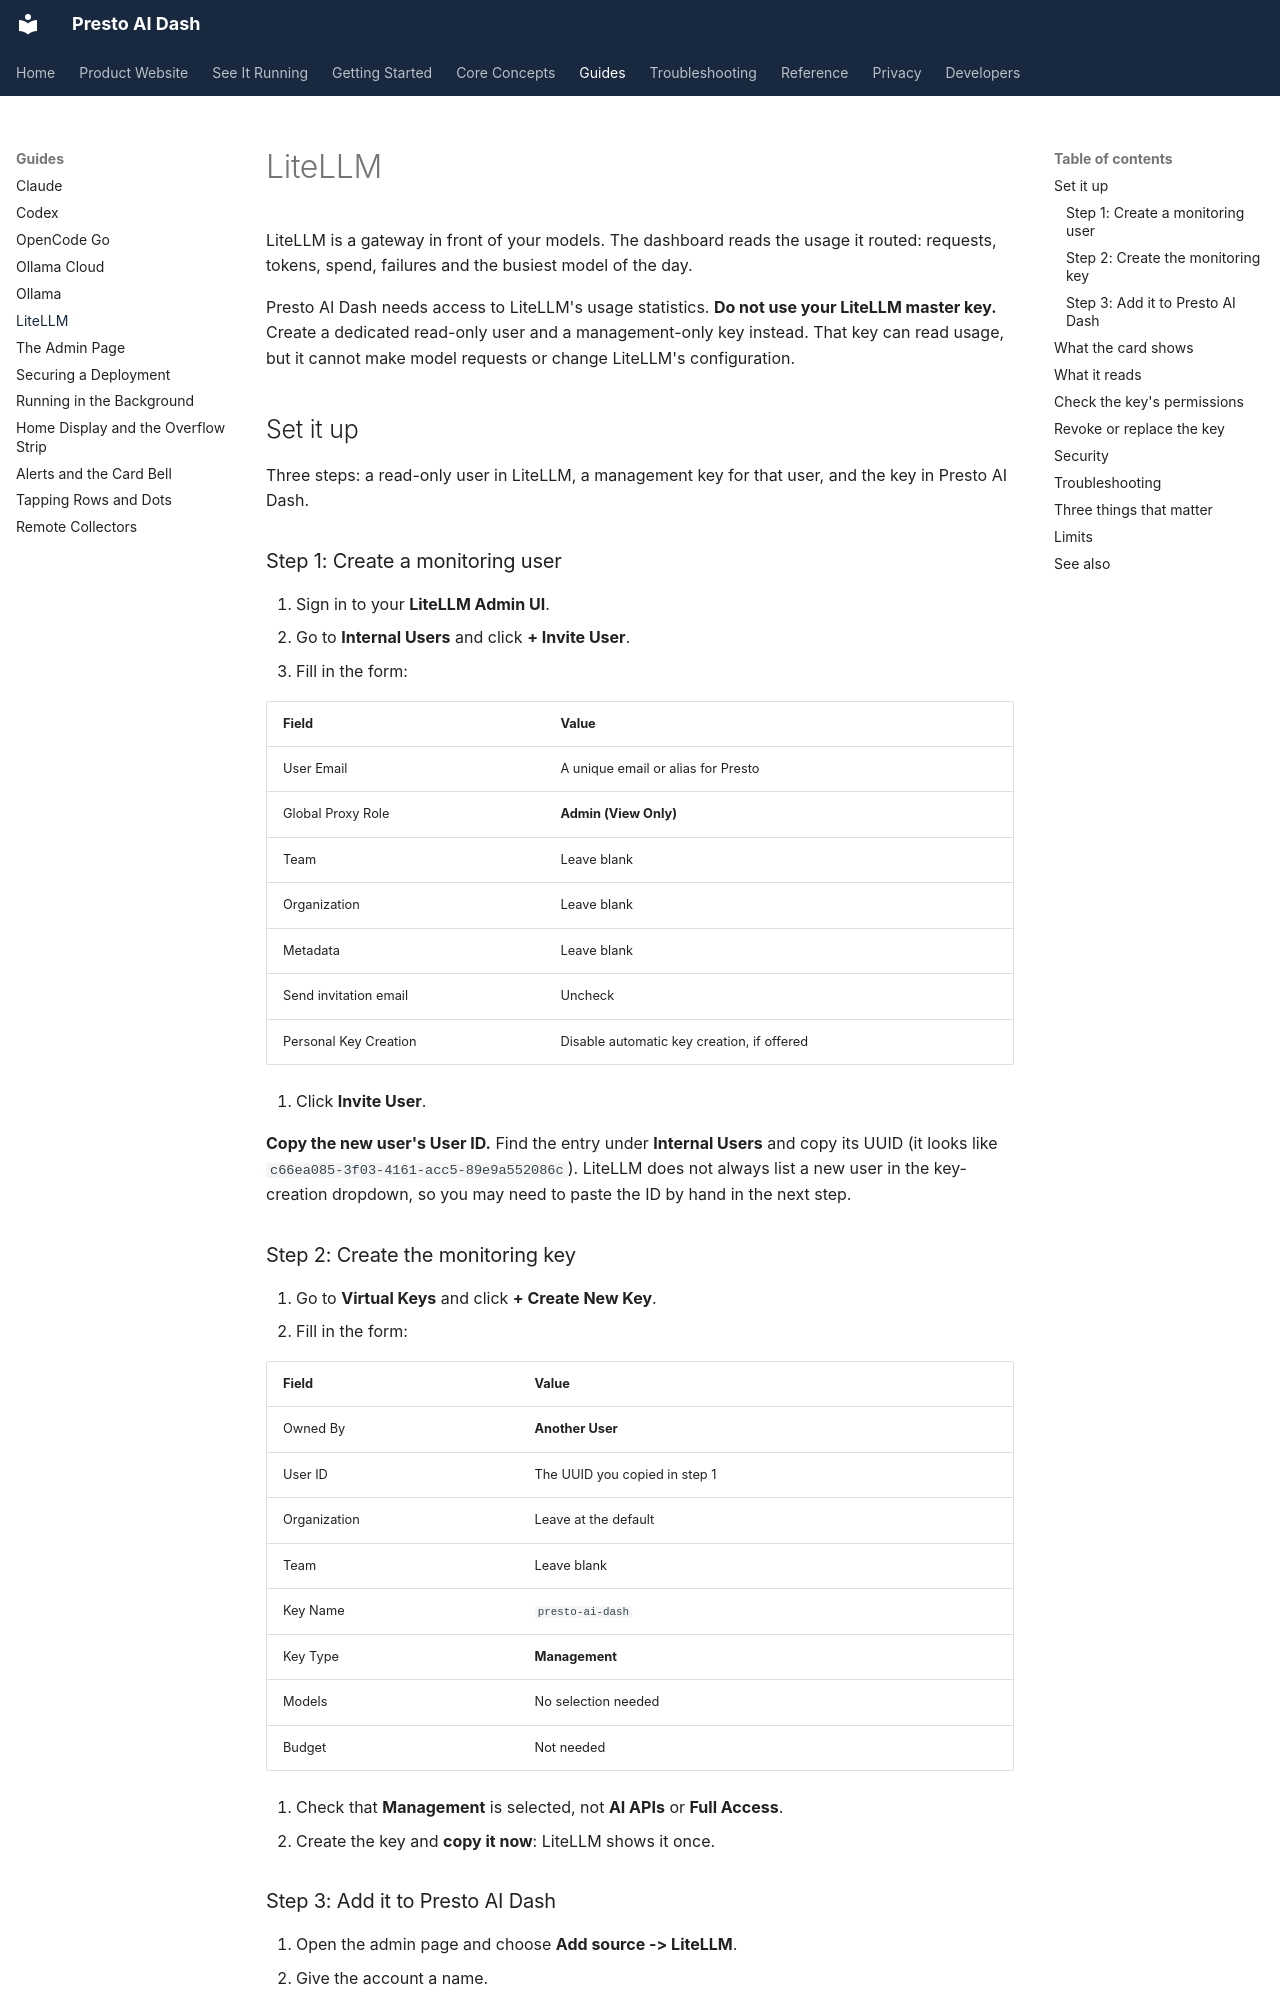

repository: jake1164/presto-ai-dash · page: guides/litellm/index.html · generator: mkdocs

# LiteLLM

LiteLLM is a gateway in front of your models. The dashboard reads the usage
it routed: requests, tokens, spend, failures and the busiest model of the day.

Presto AI Dash needs access to LiteLLM's usage statistics. **Do not use your
LiteLLM master key.** Create a dedicated read-only user and a management-only
key instead. That key can read usage, but it cannot make model requests or
change LiteLLM's configuration.

## Set it up

Three steps: a read-only user in LiteLLM, a management key for that user, and the
key in Presto AI Dash.

### Step 1: Create a monitoring user

1. Sign in to your **LiteLLM Admin UI**.
2. Go to **Internal Users** and click **+ Invite User**.
3. Fill in the form:

   | Field | Value |
   |---|---|
   | User Email | A unique email or alias for Presto |
   | Global Proxy Role | **Admin (View Only)** |
   | Team | Leave blank |
   | Organization | Leave blank |
   | Metadata | Leave blank |
   | Send invitation email | Uncheck |
   | Personal Key Creation | Disable automatic key creation, if offered |

4. Click **Invite User**.

**Copy the new user's User ID.** Find the entry under **Internal Users** and
copy its UUID (it looks like `c66ea085-3f03-4161-acc5-89e9a552086c`). LiteLLM
does not always list a new user in the key-creation dropdown, so you may need to
paste the ID by hand in the next step.

### Step 2: Create the monitoring key

1. Go to **Virtual Keys** and click **+ Create New Key**.
2. Fill in the form:

   | Field | Value |
   |---|---|
   | Owned By | **Another User** |
   | User ID | The UUID you copied in step 1 |
   | Organization | Leave at the default |
   | Team | Leave blank |
   | Key Name | `presto-ai-dash` |
   | Key Type | **Management** |
   | Models | No selection needed |
   | Budget | Not needed |

3. Check that **Management** is selected, not **AI APIs** or **Full Access**.
4. Create the key and **copy it now**: LiteLLM shows it once.
